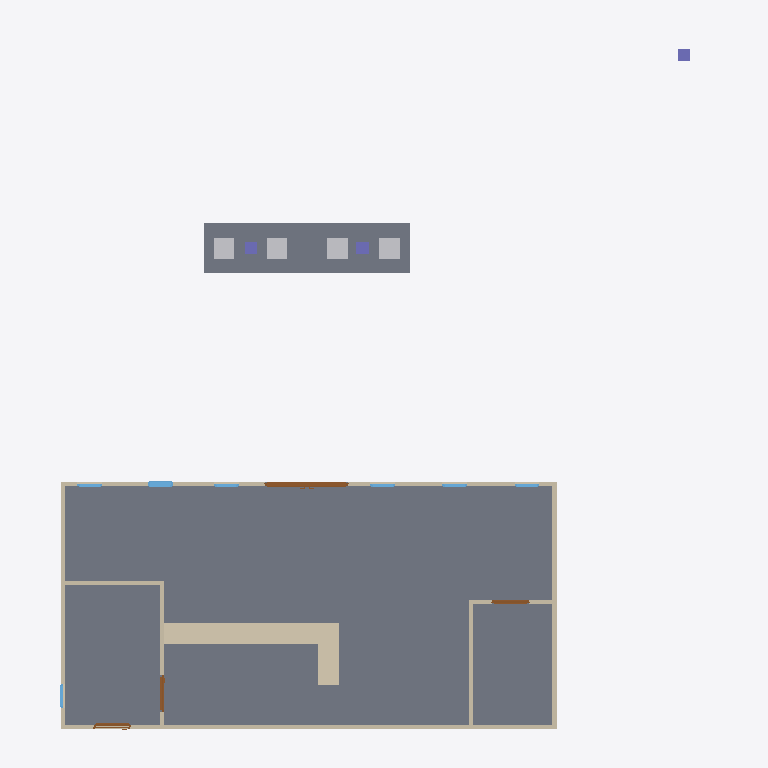
Plan cut of the same IFC building model at storey 'GAS STATION' (level 0.00 m, cut at 1.40 m), seen from above with north up, elements coloured by IFC class: 10 walls (beige), 8 windows (light blue), 5 doors (brown), 4 other elements (light grey), 3 columns (violet), 2 slabs (grey). Cut surfaces are drawn darker.
Extent 16.1 m × 17.2 m × 9.2 m (x, y, z). Storeys (3): GAS STATION at 0.00 m; STREET SIGN at 0.00 m; STORE at 0.00 m. Elements (56): 22 IfcWall, 8 IfcFurniture, 8 IfcWindow, 5 IfcBeam, 5 IfcDoor, 5 IfcSlab, 3 IfcColumn.

HEADER;
FILE_DESCRIPTION(('ViewDefinition[DesignTransferView]'),'2;1');
FILE_NAME('mini-capstone.ifc','2026-10-16T18:44:20+08:00',(''),(''),'IfcOpenShell 0.9.0','Bonsai 0.9.0','Nobody');
FILE_SCHEMA(('IFC4'));
ENDSEC;
DATA;
#1=IFCPROJECT('3sv$K6afv9dfq3p6iscyW2',$,'My Project',$,$,$,$,(#10,#22),#5);
#27=IFCSITE('09zCs7XPT6S9KjebpwIcIc',$,'My Site',$,$,#50,$,$,$,$,$,$,$,$);
#33=IFCBUILDING('2E$lH2_GvCzQ0PBDMYM5dp',$,'MINI GAS STATION',$,$,#56,$,$,$,$,$,$);
#39=IFCBUILDINGSTOREY('0DBz5It25FSA2e5NRWqXhy',$,'GAS STATION',$,$,#62,$,$,$,$);
#1021=IFCBUILDINGSTOREY('3w6ApCEJf9GAtNeoJvEzua',$,'STREET SIGN',$,$,#1037,$,$,$,$);
#1176=IFCBUILDINGSTOREY('3gQbBmYxPBxh7QHcv9kmT0',$,'STORE',$,$,#1192,$,$,$,$);
#1216=IFCSLAB('2h9ds1dEz3EvmQ1HWBu$$a',$,'Slab',$,$,#1250,#1232,$,$);
#147=IFCSLAB('2kZQGcmYT37QrAGGe301jD',$,'Slab',$,$,#360,#163,$,$);
#4013=IFCWALL('37wLj52Hf47veoc_HRX9e_',$,'Wall',$,$,#4025,#4020,$,$);
#1989=IFCWALL('0NcCykRAv7Ug4drxb$LAju',$,'Wall',$,$,#2000,#1995,$,$);
#2086=IFCWALL('2aOXPE5Bn2PvZ9s7wXuowQ',$,'Wall',$,$,#2182,#2092,$,$);
#1951=IFCWALL('17pRxLdmX4SwpzhXdkcfdy',$,'Wall',$,$,#2058,#1962,$,$);
#4039=IFCWALL('3upM1eKGnAlhGPjnV23De0',$,'Wall',$,$,#4050,#4045,$,$);
#1907=IFCWALL('2ywPUvx9PDLQuDmgqi8Fsy',$,'Wall',$,$,#1950,#1914,$,$);
#3247=IFCWALL('1dnHaQzpbFHRMV126QA2F8',$,'Wall',$,$,#3316,#3253,$,$);
#7398=IFCFURNITURE('2nBN5xLVz9bRE7B8Rd1ExD',$,'Furniture',$,$,#7417,#7407,$,$);
#7432=IFCFURNITURE('0vm6xhN5z7Yu1vod5r9tP6',$,'Furniture',$,$,#7450,#7445,$,$);
#3023=IFCWALL('3luVT4pVDEpepedhWWwMAP',$,'Wall',$,$,#3034,#3029,$,$);
#4667=IFCDOOR('1HUq$Fjq18R87sGO9KVx0M',$,'Door',$,$,#4738,#4676,$,2.0299999713897705,2.0,$,$,$);
#7418=IFCFURNITURE('3dGqxvriPE_gxLHrTrM_Ki',$,'Furniture',$,$,#7618,#7431,$,$);
#7451=IFCFURNITURE('2oHdW4ni5DBfwnhCXpdP55',$,'Furniture',$,$,#7623,#7464,$,$);
#3048=IFCWALL('3$yJ9_adjCsgoI$jJsz0Sp',$,'Wall',$,$,#3117,#3054,$,$);
#3222=IFCWALL('0s_xFMhB18CxHtjBYVVGgr',$,'Wall',$,$,#3233,#3228,$,$);
#307=IFCCOLUMN('0k6VFk67z329kOmcEjsqa_',$,'Column',$,$,#370,#318,$,$);
#3531=IFCDOOR('2EaSrQBLL76x0MfHh_CIFC',$,'Door',$,$,#3665,#3540,$,2.0,0.8999999761581421,$,$,$);
#3782=IFCDOOR('1qodNGvu15E8Lfqj$aau1j',$,'Door',$,$,#4956,#3790,$,2.0,0.8999999761581421,$,$,$);
#284=IFCCOLUMN('1LqhsgAYH7yB3GIjjXl6Bk',$,'Column',$,$,#365,#296,$,$);
#5791=IFCCOLUMN('1XGrl_N1XEOPnhaWtdYl6o',$,'Column',$,$,#5819,#5804,$,$);
#4924=IFCDOOR('36VC3HhRz5$xTDszsuU63G',$,'Door',$,$,#4951,#4932,$,2.0,0.8999999761581421,$,$,$);
#5820=IFCWINDOW('2KCtlLiC13cvu5xMdM9$M8',$,'Window',$,$,#5904,#5829,$,0.8999999761581421,0.6000000238418579,$,$,$);
#6162=IFCWINDOW('0GTn0Nj$b7igaYfMQJsxep',$,'Window',$,$,#7658,#6170,$,0.8999999761581421,0.6000000238418579,$,$,$);
#6211=IFCWINDOW('3dfbLyZ_b9cRlnhlBmA11y',$,'Window',$,$,#6259,#6219,$,0.8999999761581421,0.6000000238418579,$,$,$);
#6290=IFCWINDOW('1cNhRdWC92xuNHUIj8eiC8',$,'Window',$,$,#7663,#6298,$,0.8999999761581421,0.6000000238418579,$,$,$);
#6388=IFCWINDOW('0V$0elycn6sPh3vZVptjWu',$,'Window',$,$,#7673,#6396,$,0.8999999761581421,0.6000000238418579,$,$,$);
#6064=IFCWINDOW('15VY00bNf49AkW8WOgHPDb',$,'Window',$,$,#7653,#6072,$,0.8999999761581421,0.6000000238418579,$,$,$);
#4824=IFCWINDOW('3cgDfOvLL6n9a6wl7Kq_3t',$,'Window',$,$,#4888,#4833,$,0.8999999761581421,0.6000000238418579,$,$,$);
#6339=IFCWINDOW('0vMX3douf7d8w_4nBD4CAp',$,'Window',$,$,#7668,#6347,$,0.8999999761581421,0.6000000238418579,$,$,$);
#3846=IFCDOOR('1cixeCPoX72wDTJD9c1HYz',$,'Door',$,$,#3873,#3854,$,2.0,0.8999999761581421,$,$,$);
ENDSEC;
